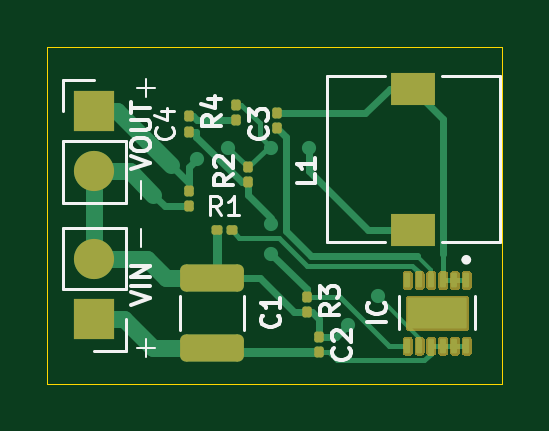
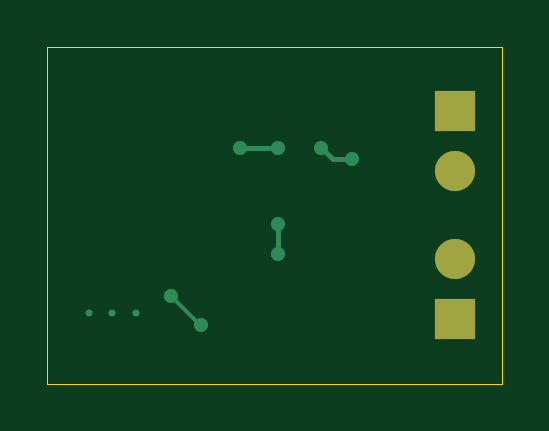
Circuit board: 9 layer files. Board 19.2 x 14.2 mm.
- bottom_copper: design_buck_converter-B_Cu.gbr (2064 bytes)
- bottom_mask: design_buck_converter-B_Mask.gbr (711 bytes)
- paste: design_buck_converter-B_Paste.gbr (479 bytes)
- bottom_silk: design_buck_converter-B_Silkscreen.gbr (480 bytes)
- outline: design_buck_converter-Edge_Cuts.gbr (642 bytes)
- top_copper: design_buck_converter-F_Cu.gbr (13348 bytes)
- top_mask: design_buck_converter-F_Mask.gbr (87264 bytes)
- paste: design_buck_converter-F_Paste.gbr (15777 bytes)
- top_silk: design_buck_converter-F_Silkscreen.gbr (13987 bytes)

=== bottom_copper: design_buck_converter-B_Cu.gbr ===
%TF.GenerationSoftware,KiCad,Pcbnew,8.0.5*%
%TF.CreationDate,2025-09-15T10:24:37+05:30*%
%TF.ProjectId,design_buck_converter,64657369-676e-45f6-9275-636b5f636f6e,rev?*%
%TF.SameCoordinates,Original*%
%TF.FileFunction,Copper,L2,Bot*%
%TF.FilePolarity,Positive*%
%FSLAX46Y46*%
G04 Gerber Fmt 4.6, Leading zero omitted, Abs format (unit mm)*
G04 Created by KiCad (PCBNEW 8.0.5) date 2025-09-15 10:24:37*
%MOMM*%
%LPD*%
G01*
G04 APERTURE LIST*
%TA.AperFunction,ComponentPad*%
%ADD10R,1.700000X1.700000*%
%TD*%
%TA.AperFunction,ComponentPad*%
%ADD11O,1.700000X1.700000*%
%TD*%
%TA.AperFunction,ComponentPad*%
%ADD12C,0.300000*%
%TD*%
%TA.AperFunction,ViaPad*%
%ADD13C,0.600000*%
%TD*%
%TA.AperFunction,Conductor*%
%ADD14C,0.200000*%
%TD*%
%TA.AperFunction,Conductor*%
%ADD15C,0.180000*%
%TD*%
G04 APERTURE END LIST*
D10*
%TO.P,VIN,1,Pin_1*%
%TO.N,Net-(J101-Pin_1)*%
X174500000Y-79275000D03*
D11*
%TO.P,VIN,2,Pin_2*%
%TO.N,GND*%
X174500000Y-76735000D03*
%TD*%
D12*
%TO.P,IC,14*%
%TO.N,GND*%
X190000000Y-79000000D03*
%TO.P,IC,15*%
X189000000Y-79000000D03*
%TO.P,IC,16*%
X188000000Y-79000000D03*
%TD*%
D10*
%TO.P,VOUT,1,Pin_1*%
%TO.N,Net-(J102-Pin_1)*%
X174500000Y-70460000D03*
D11*
%TO.P,VOUT,2,Pin_2*%
%TO.N,GND*%
X174500000Y-73000000D03*
%TD*%
D13*
%TO.N,GND*%
X186492317Y-78283787D03*
X185250000Y-79500000D03*
%TO.N,Net-(U101-FB)*%
X182000000Y-76500000D03*
X182000000Y-75220000D03*
%TO.N,Net-(J102-Pin_1)*%
X178839878Y-72500000D03*
X182000000Y-72000000D03*
X183600000Y-72000000D03*
X180160122Y-72000000D03*
%TD*%
D14*
%TO.N,Net-(J102-Pin_1)*%
X179660122Y-72500000D02*
X180160122Y-72000000D01*
X178839878Y-72660122D02*
X179000000Y-72500000D01*
D15*
%TO.N,GND*%
X185250000Y-79500000D02*
X185276104Y-79500000D01*
X185276104Y-79500000D02*
X186492317Y-78283787D01*
D14*
%TO.N,Net-(U101-FB)*%
X182000000Y-76500000D02*
X182000000Y-75220000D01*
%TO.N,Net-(J102-Pin_1)*%
X183600000Y-72000000D02*
X182000000Y-72000000D01*
X179000000Y-72500000D02*
X179660122Y-72500000D01*
%TD*%
M02*

=== bottom_mask: design_buck_converter-B_Mask.gbr ===
%TF.GenerationSoftware,KiCad,Pcbnew,8.0.5*%
%TF.CreationDate,2025-09-15T10:24:37+05:30*%
%TF.ProjectId,design_buck_converter,64657369-676e-45f6-9275-636b5f636f6e,rev?*%
%TF.SameCoordinates,Original*%
%TF.FileFunction,Soldermask,Bot*%
%TF.FilePolarity,Negative*%
%FSLAX46Y46*%
G04 Gerber Fmt 4.6, Leading zero omitted, Abs format (unit mm)*
G04 Created by KiCad (PCBNEW 8.0.5) date 2025-09-15 10:24:37*
%MOMM*%
%LPD*%
G01*
G04 APERTURE LIST*
%ADD10R,1.700000X1.700000*%
%ADD11O,1.700000X1.700000*%
G04 APERTURE END LIST*
D10*
%TO.C,VIN*%
X174500000Y-79275000D03*
D11*
X174500000Y-76735000D03*
%TD*%
D10*
%TO.C,VOUT*%
X174500000Y-70460000D03*
D11*
X174500000Y-73000000D03*
%TD*%
M02*

=== paste: design_buck_converter-B_Paste.gbr ===
%TF.GenerationSoftware,KiCad,Pcbnew,8.0.5*%
%TF.CreationDate,2025-09-15T10:24:37+05:30*%
%TF.ProjectId,design_buck_converter,64657369-676e-45f6-9275-636b5f636f6e,rev?*%
%TF.SameCoordinates,Original*%
%TF.FileFunction,Paste,Bot*%
%TF.FilePolarity,Positive*%
%FSLAX46Y46*%
G04 Gerber Fmt 4.6, Leading zero omitted, Abs format (unit mm)*
G04 Created by KiCad (PCBNEW 8.0.5) date 2025-09-15 10:24:37*
%MOMM*%
%LPD*%
G01*
G04 APERTURE LIST*
G04 APERTURE END LIST*
M02*

=== bottom_silk: design_buck_converter-B_Silkscreen.gbr ===
%TF.GenerationSoftware,KiCad,Pcbnew,8.0.5*%
%TF.CreationDate,2025-09-15T10:24:37+05:30*%
%TF.ProjectId,design_buck_converter,64657369-676e-45f6-9275-636b5f636f6e,rev?*%
%TF.SameCoordinates,Original*%
%TF.FileFunction,Legend,Bot*%
%TF.FilePolarity,Positive*%
%FSLAX46Y46*%
G04 Gerber Fmt 4.6, Leading zero omitted, Abs format (unit mm)*
G04 Created by KiCad (PCBNEW 8.0.5) date 2025-09-15 10:24:37*
%MOMM*%
%LPD*%
G01*
G04 APERTURE LIST*
G04 APERTURE END LIST*
M02*

=== outline: design_buck_converter-Edge_Cuts.gbr ===
%TF.GenerationSoftware,KiCad,Pcbnew,8.0.5*%
%TF.CreationDate,2025-09-15T10:24:37+05:30*%
%TF.ProjectId,design_buck_converter,64657369-676e-45f6-9275-636b5f636f6e,rev?*%
%TF.SameCoordinates,Original*%
%TF.FileFunction,Profile,NP*%
%FSLAX46Y46*%
G04 Gerber Fmt 4.6, Leading zero omitted, Abs format (unit mm)*
G04 Created by KiCad (PCBNEW 8.0.5) date 2025-09-15 10:24:37*
%MOMM*%
%LPD*%
G01*
G04 APERTURE LIST*
%TA.AperFunction,Profile*%
%ADD10C,0.050000*%
%TD*%
G04 APERTURE END LIST*
D10*
X172500000Y-67750000D02*
X191750000Y-67750000D01*
X191750000Y-82000000D01*
X172500000Y-82000000D01*
X172500000Y-67750000D01*
M02*

=== top_copper: design_buck_converter-F_Cu.gbr (13348 bytes, source omitted) ===
=== top_mask: design_buck_converter-F_Mask.gbr (87264 bytes, source omitted) ===
=== paste: design_buck_converter-F_Paste.gbr (15777 bytes, source omitted) ===
=== top_silk: design_buck_converter-F_Silkscreen.gbr (13987 bytes, source omitted) ===
